Dataset: bitmaps (GitHub, gojira/fastai-v3-projects). Classes: anomaly, normal.

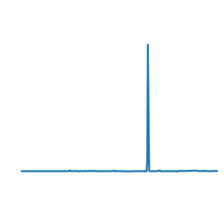
Label: normal

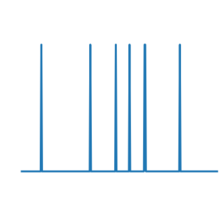
Label: normal

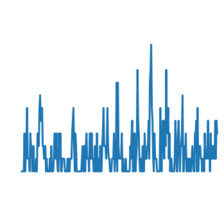
Label: normal

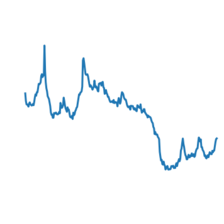
Label: normal

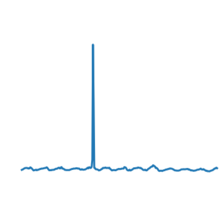
Label: normal

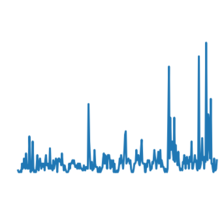
Label: anomaly
